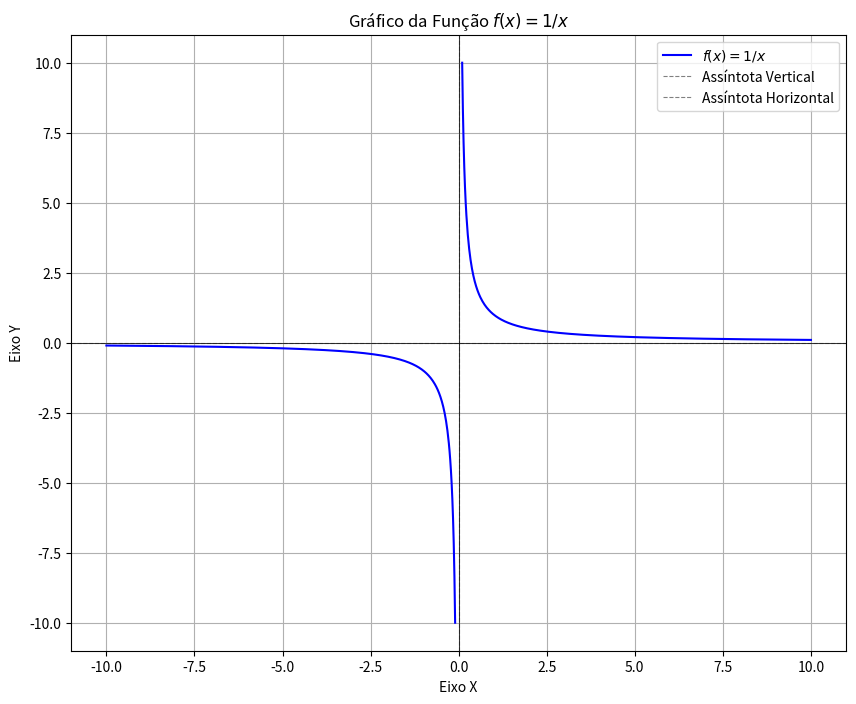

This chart was generated by the following Python code:
import matplotlib.pyplot as plt
import numpy as np

def plotar_funcao_1_sobre_x():
    """
    Plota o gráfico da função f(x) = 1/x.

    O gráfico é dividido em duas partes, uma para valores negativos de x
    e outra para valores positivos, para evitar o ponto de descontinuidade em x=0.
    """
    # Cria uma sequência de 1000 pontos para o gráfico.
    # A função np.linspace cria um array de números uniformemente espaçados.
    # Excluímos o zero para evitar a divisão por zero.
    x_negativo = np.linspace(-10, -0.1, 500)
    x_positivo = np.linspace(0.1, 10, 500)

    # Calcula os valores de y para cada intervalo de x.
    y_negativo = 1 / x_negativo
    y_positivo = 1 / x_positivo

    # Configura a figura e os eixos do gráfico.
    plt.figure(figsize=(10, 8))
    
    # Plota a parte negativa do gráfico.
    plt.plot(x_negativo, y_negativo, label=r'$f(x) = 1/x$', color='blue')
    
    # Plota a parte positiva do gráfico.
    plt.plot(x_positivo, y_positivo, color='blue')

    # Adiciona uma linha vertical pontilhada no eixo y (x=0)
    # para indicar a assíntota vertical.
    plt.axvline(x=0, color='gray', linestyle='--', linewidth=0.8, label='Assíntota Vertical')

    # Adiciona uma linha horizontal pontilhada no eixo x (y=0)
    # para indicar a assíntota horizontal.
    plt.axhline(y=0, color='gray', linestyle='--', linewidth=0.8, label='Assíntota Horizontal')

    # Configura os rótulos e o título do gráfico.
    plt.title('Gráfico da Função $f(x) = 1/x$')
    plt.xlabel('Eixo X')
    plt.ylabel('Eixo Y')
    plt.grid(True)
    plt.legend()
    plt.axhline(0, color='black', linewidth=0.5)
    plt.axvline(0, color='black', linewidth=0.5)

    # Exibe o gráfico.
    plt.show()

# Chama a função para gerar o gráfico.
if __name__ == "__main__":
    plotar_funcao_1_sobre_x()